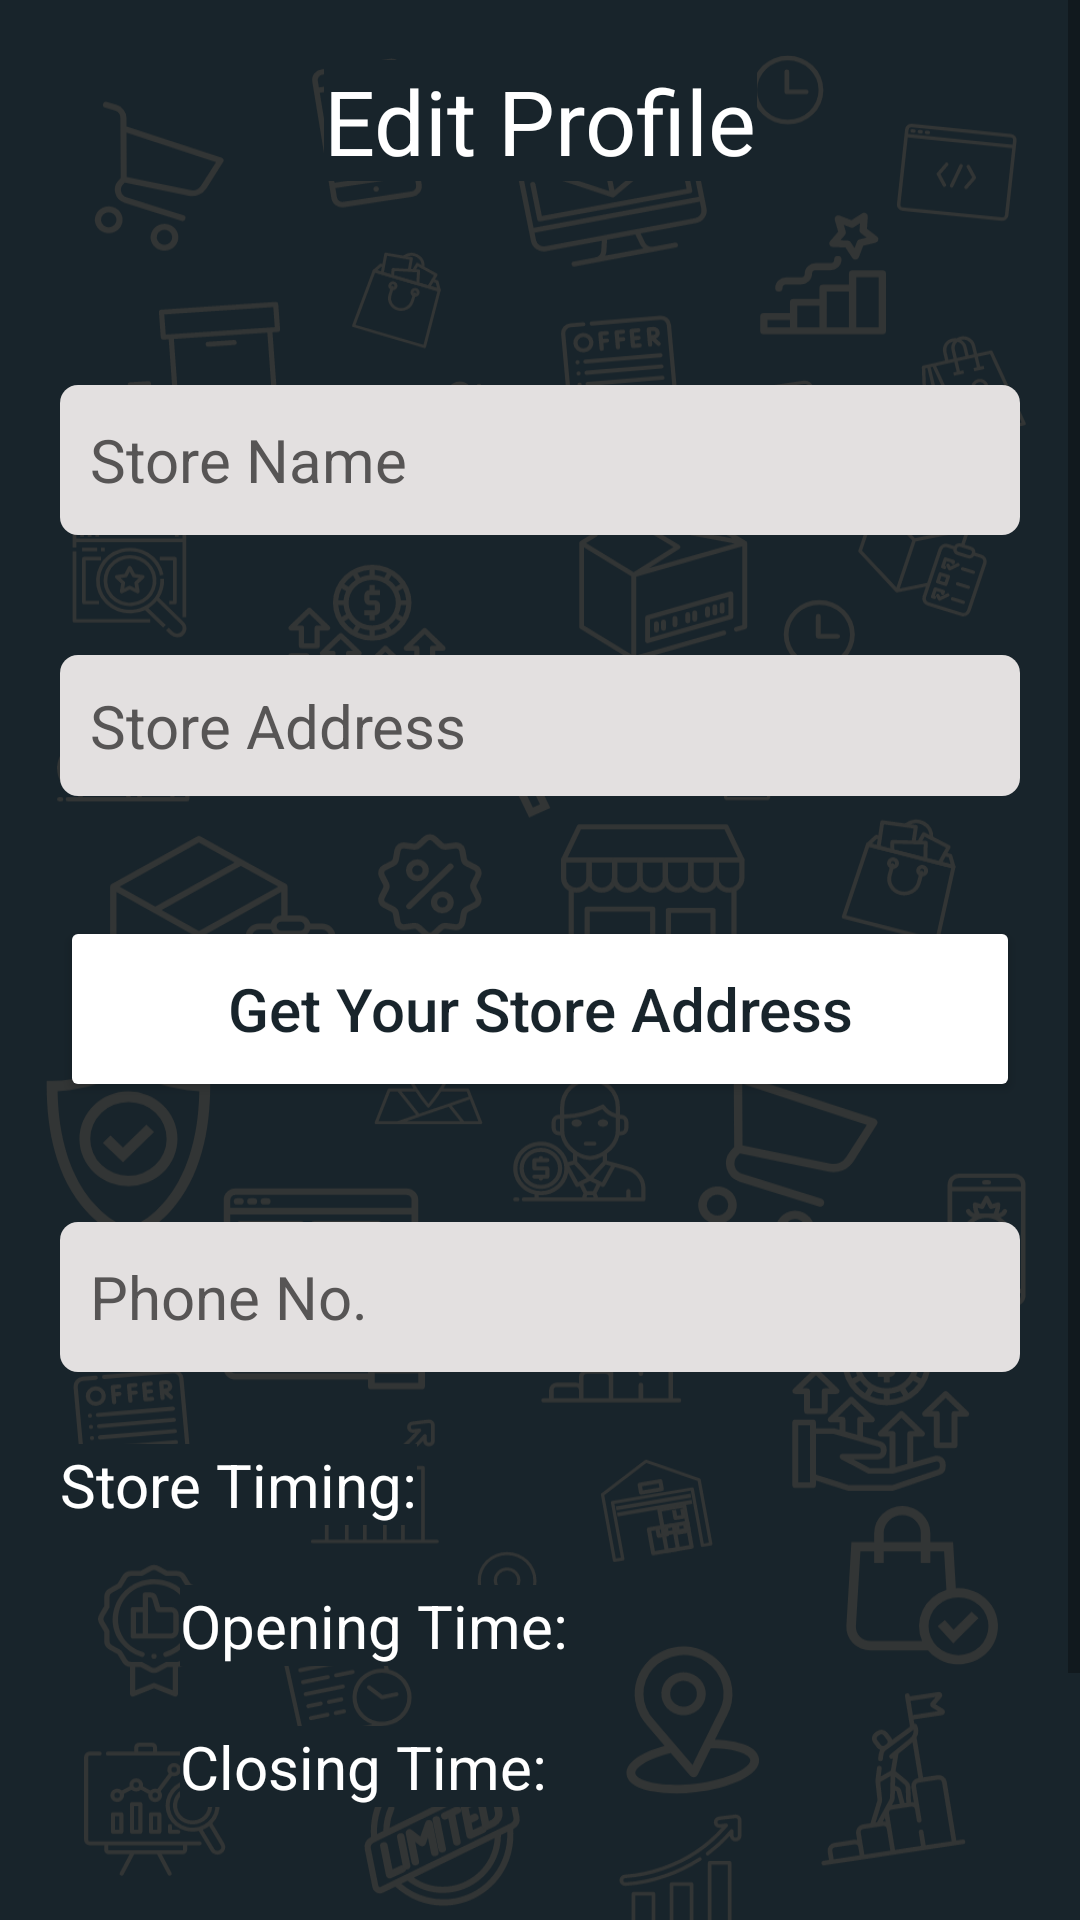

The Android layout XML behind this screen, and the referenced resources:
<!-- AndroidManifest.xml: application theme Theme.FindMyStore -->
<!-- res/layout/fragment_edit_profile.xml -->
<?xml version="1.0" encoding="utf-8"?>
<layout xmlns:tools="http://schemas.android.com/tools"
    xmlns:android="http://schemas.android.com/apk/res/android"
    xmlns:app="http://schemas.android.com/apk/res-auto">

    <ScrollView
        android:layout_width="match_parent"
        android:layout_height="match_parent"
        android:fillViewport="true">

        <androidx.constraintlayout.widget.ConstraintLayout
            android:layout_width="match_parent"
            android:layout_height="wrap_content"
            android:background="@drawable/ic_google_pixel_4__4xl___1"
            android:padding="20dp">

            <TextView
                android:id="@+id/textView2"
                android:layout_width="wrap_content"
                android:layout_height="wrap_content"
                android:background="@color/colorPrimary"
                android:text="@string/edit_profile"
                android:textColor="@color/colorOnPrimary"
                android:textSize="30sp"
                app:layout_constraintEnd_toEndOf="parent"
                app:layout_constraintHorizontal_bias="0.5"
                app:layout_constraintStart_toStartOf="parent"
                app:layout_constraintTop_toTopOf="parent" />

            <EditText
                android:id="@+id/etStoreName"
                android:layout_width="match_parent"
                android:layout_height="50dp"
                android:layout_marginTop="68dp"
                android:background="@drawable/edittext_roundcorner"
                android:hint="@string/store_name"
                android:inputType="textPostalAddress"
                android:padding="10dp"
                android:textColor="@color/colorPrimary"
                android:textColorHint="#575555"
                android:textSize="20sp"
                app:layout_constraintEnd_toEndOf="parent"
                app:layout_constraintStart_toStartOf="parent"
                app:layout_constraintTop_toBottomOf="@+id/textView2" />

            <LinearLayout
                android:id="@+id/linearLayout"
                android:layout_width="match_parent"
                android:layout_height="wrap_content"
                android:orientation="vertical"
                app:layout_constraintEnd_toEndOf="parent"
                app:layout_constraintHorizontal_bias="0.5"
                app:layout_constraintStart_toStartOf="parent"
                app:layout_constraintTop_toBottomOf="@+id/etStoreName">

                <EditText
                    android:id="@+id/etStoreAddress"
                    android:layout_width="match_parent"
                    android:layout_height="wrap_content"
                    android:layout_marginTop="40dp"
                    android:background="@drawable/edittext_roundcorner"
                    android:hint="@string/store_address"
                    android:padding="10dp"
                    android:textColor="@color/colorPrimary"
                    android:textColorHint="#575555"
                    android:textSize="20sp" />

                <Button
                    android:id="@+id/btnStoreLocator"
                    android:layout_width="match_parent"
                    android:layout_height="62dp"
                    android:layout_marginTop="40dp"
                    android:backgroundTint="@color/colorOnPrimary"
                    android:text="@string/get_your_store_address"
                    android:textAllCaps="false"
                    android:textColor="@color/colorPrimary"
                    android:textSize="20sp"
                    app:layout_constraintEnd_toEndOf="parent"
                    app:layout_constraintHorizontal_bias="0.6"
                    app:layout_constraintStart_toStartOf="parent"
                    app:layout_constraintTop_toBottomOf="@+id/etStoreName" />
            </LinearLayout>

            <EditText
                android:id="@+id/etPhoneno"
                android:layout_width="match_parent"
                android:layout_height="50dp"
                android:layout_marginTop="40dp"
                android:background="@drawable/edittext_roundcorner"
                android:hint="@string/phone_no"
                android:inputType="phone"
                android:padding="10dp"
                android:textColor="@color/colorPrimary"
                android:textColorHint="#575555"
                android:textSize="20sp"
                app:layout_constraintEnd_toEndOf="parent"
                app:layout_constraintHorizontal_bias="0.5"
                app:layout_constraintStart_toStartOf="parent"
                app:layout_constraintTop_toBottomOf="@+id/linearLayout" />

            <TextView
                android:id="@+id/textView22"
                android:layout_width="wrap_content"
                android:layout_height="wrap_content"
                android:layout_marginTop="24dp"
                android:background="@color/colorPrimary"
                android:text="@string/store_timing1"
                android:textColor="@color/colorOnPrimary"
                android:textSize="20sp"
                app:layout_constraintStart_toStartOf="parent"
                app:layout_constraintTop_toBottomOf="@+id/etPhoneno" />

            <TextView
                android:id="@+id/tvOpeningTime"
                android:layout_width="wrap_content"
                android:layout_height="wrap_content"
                android:layout_marginStart="40dp"
                android:layout_marginTop="20dp"
                android:background="@color/colorPrimary"
                android:text="@string/opening_time"
                android:textColor="@color/colorOnPrimary"
                android:textSize="20sp"
                app:layout_constraintStart_toStartOf="@+id/textView22"
                app:layout_constraintTop_toBottomOf="@+id/textView22" />

            <TextView
                android:id="@+id/tvClosingTime"
                android:layout_width="wrap_content"
                android:layout_height="wrap_content"
                android:layout_marginTop="20dp"
                android:background="@color/colorPrimary"
                android:text="@string/closing_time"
                android:textColor="@color/colorOnPrimary"
                android:textSize="20sp"
                app:layout_constraintStart_toStartOf="@+id/tvOpeningTime"
                app:layout_constraintTop_toBottomOf="@+id/tvOpeningTime" />


            <ImageView
                android:id="@+id/btnOpenTime"
                android:layout_width="wrap_content"
                android:layout_height="wrap_content"
                android:src="@drawable/ic_baseline_edit_24"
                app:layout_constraintBottom_toBottomOf="@+id/tvOpeningTime"
                app:layout_constraintEnd_toEndOf="parent"
                app:layout_constraintStart_toEndOf="@+id/tvOpeningTime"
                app:layout_constraintTop_toTopOf="@+id/tvOpeningTime" />

            <ImageView
                android:id="@+id/btnCloseTime"
                android:layout_width="wrap_content"
                android:layout_height="wrap_content"
                android:src="@drawable/ic_baseline_edit_24"
                app:layout_constraintBottom_toBottomOf="@+id/tvClosingTime"
                app:layout_constraintEnd_toEndOf="parent"
                app:layout_constraintStart_toEndOf="@+id/tvClosingTime"
                app:layout_constraintTop_toTopOf="@+id/tvClosingTime" />

            <Button
                android:id="@+id/btnBack"
                android:layout_width="167dp"
                android:layout_height="62dp"
                android:layout_marginTop="50dp"
                android:backgroundTint="@color/colorOnPrimary"
                android:text="@string/back"
                android:textAllCaps="false"
                android:textColor="@color/colorPrimary"
                android:textSize="20sp"
                app:layout_constraintStart_toStartOf="parent"
                app:layout_constraintTop_toBottomOf="@+id/tvClosingTime" />

            <Button
                android:id="@+id/btnSignUp"
                android:layout_width="167dp"
                android:layout_height="62dp"
                android:backgroundTint="@color/colorOnPrimary"
                android:text="@string/update"
                android:textAllCaps="false"
                android:textColor="@color/colorPrimary"
                android:textSize="20sp"
                app:layout_constraintEnd_toEndOf="parent"
                app:layout_constraintTop_toTopOf="@+id/btnBack" />

        </androidx.constraintlayout.widget.ConstraintLayout>

    </ScrollView>

</layout>
<!-- resources referenced by this layout -->
<resources>
  <color name="colorOnPrimary">#ffffff</color>
  
      //Secondary brand color
  <color name="colorPrimary">#18242B</color>
  <!-- drawable edittext_roundcorner (drawable) -->
  <?xml version="1.0" encoding="utf-8"?>
  <shape xmlns:android="http://schemas.android.com/apk/res/android">
      <solid android:color="#E3E0E0" />
      <corners android:radius="6dp" />
  </shape>
  <!-- drawable ic_google_pixel_4__4xl___1: vector/xml drawable (drawable, 137661 chars, omitted) -->
  <string name="back">Back</string>
  <string name="closing_time">Closing Time:</string>
  <string name="edit_profile">Edit Profile</string>
  <string name="get_your_store_address">Get Your Store Address</string>
  <string name="opening_time">Opening Time:</string>
  <string name="phone_no">Phone No.</string>
  <string name="store_address">Store Address</string>
  <string name="store_name">Store Name</string>
  <string name="store_timing1">Store Timing:</string>
  <string name="update">Update</string>
  <style name="Theme.FindMyStore" parent="Theme.MaterialComponents.DayNight.DarkActionBar">
          
          <item name="colorPrimary">@color/colorPrimary</item>
          <item name="colorPrimaryVariant">@color/colorPrimaryVariant</item>
          <item name="colorOnPrimary">@color/colorOnPrimary</item>
          
          <item name="colorSecondary">@color/colorSecondary</item>
          <item name="colorSecondaryVariant">@color/colorSecondaryVariant</item>
          <item name="colorOnSecondary">@color/colorOnSecondary</item>
          
          <item name="android:statusBarColor" tools:targetApi="l">?attr/colorPrimaryVariant</item>
          
      </style>
  <color name="colorPrimaryVariant">#4f5b62</color>
  <color name="colorSecondary">#FBC02D</color>
  <color name="colorSecondaryVariant">#fff263</color>
  <color name="colorOnSecondary">#263238</color>
  
      //Other Colors
</resources>
